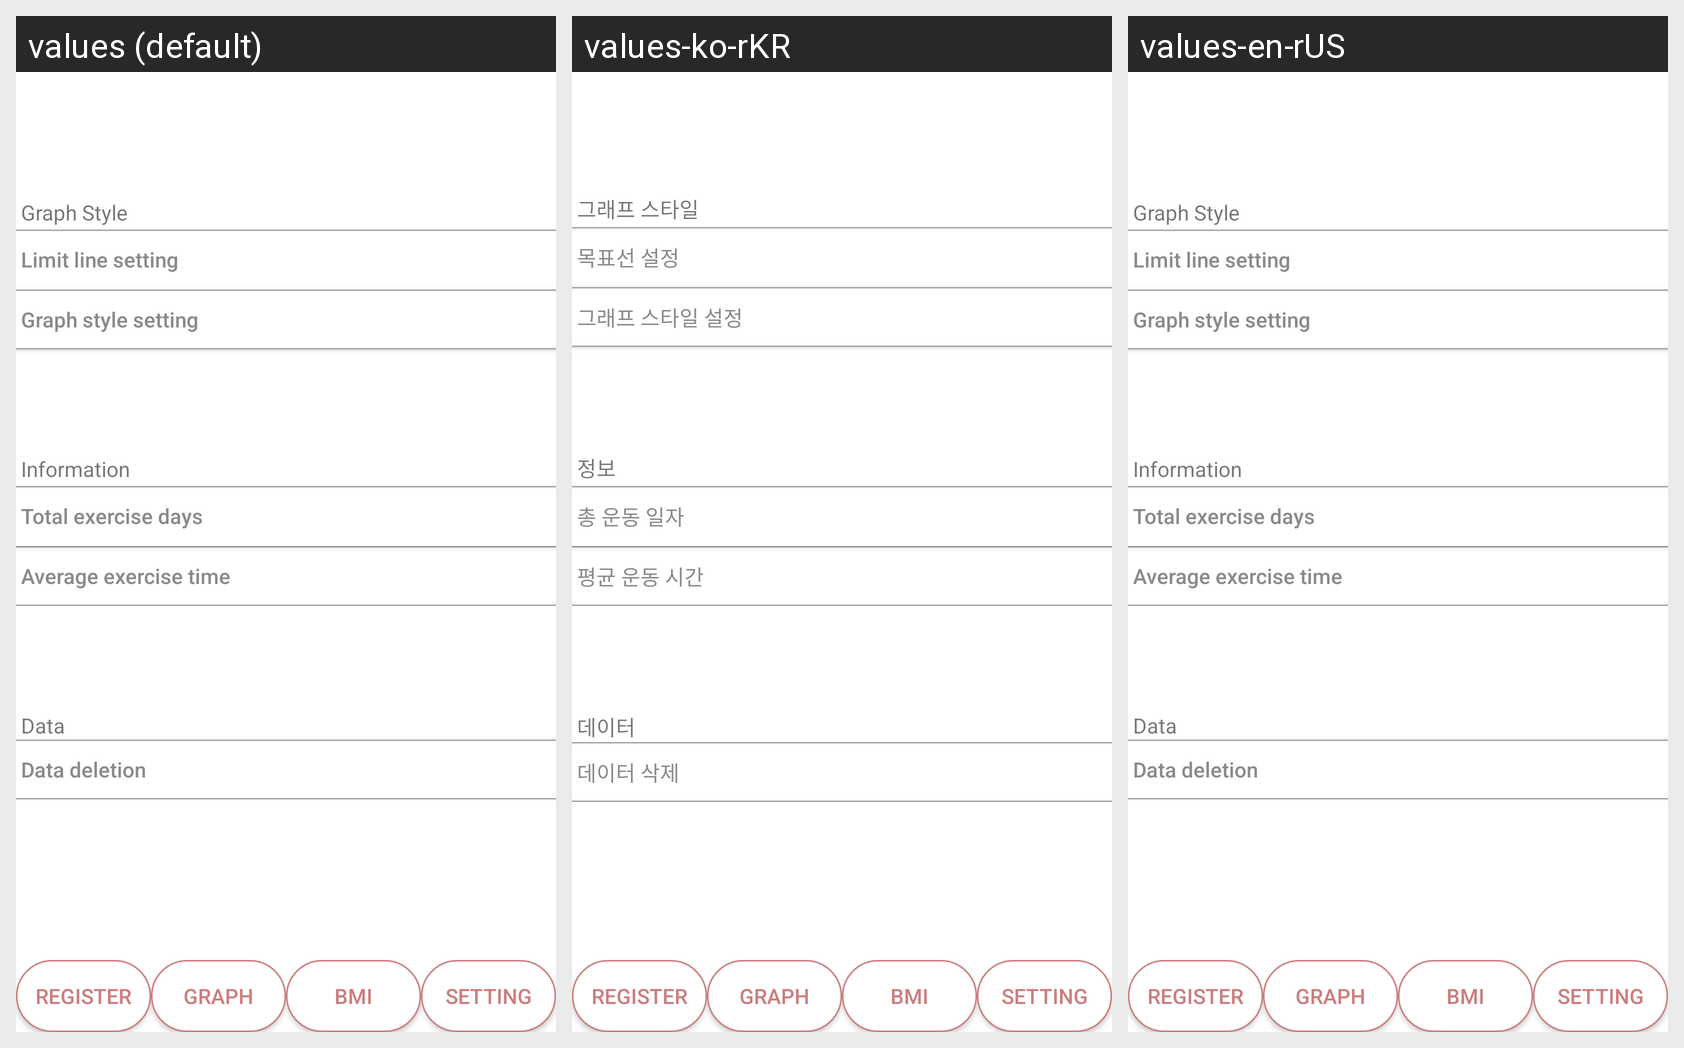

Translations of the strings shown on this Android screen, per locale in the grid:
Android screen res/layout/activity_setting.xml rendered under 3 locales, left to right: values (default), values-ko-rKR, values-en-rUS. Device: Nexus 5 (rendered at 1080×1920; each locale shown at half size, 540×960, under a caption strip naming it); theme AppTheme.
Strings drawn on this screen, with the default value and each locale's value (text and hints the layout hard-codes, and strings that could not be matched under every locale, appear in the picture but are not listed):

graphStyle
  values:  Graph Style
  values-ko-rKR:  그래프 스타일
  values-en-rUS:  Graph Style

setLimitLine
  values:  Limit line setting
  values-ko-rKR:  목표선 설정
  values-en-rUS:  Limit line setting

setGraphStyle
  values:  Graph style setting
  values-ko-rKR:  그래프 스타일 설정
  values-en-rUS:  Graph style setting

information
  values:  Information
  values-ko-rKR:  정보
  values-en-rUS:  Information

totalDays
  values:  Total exercise days
  values-ko-rKR:  총 운동 일자
  values-en-rUS:  Total exercise days

averageTime
  values:  Average exercise time
  values-ko-rKR:  평균 운동 시간
  values-en-rUS:  Average exercise time

data
  values:  Data
  values-ko-rKR:  데이터
  values-en-rUS:  Data

deleteData
  values:  Data deletion
  values-ko-rKR:  데이터 삭제
  values-en-rUS:  Data deletion
